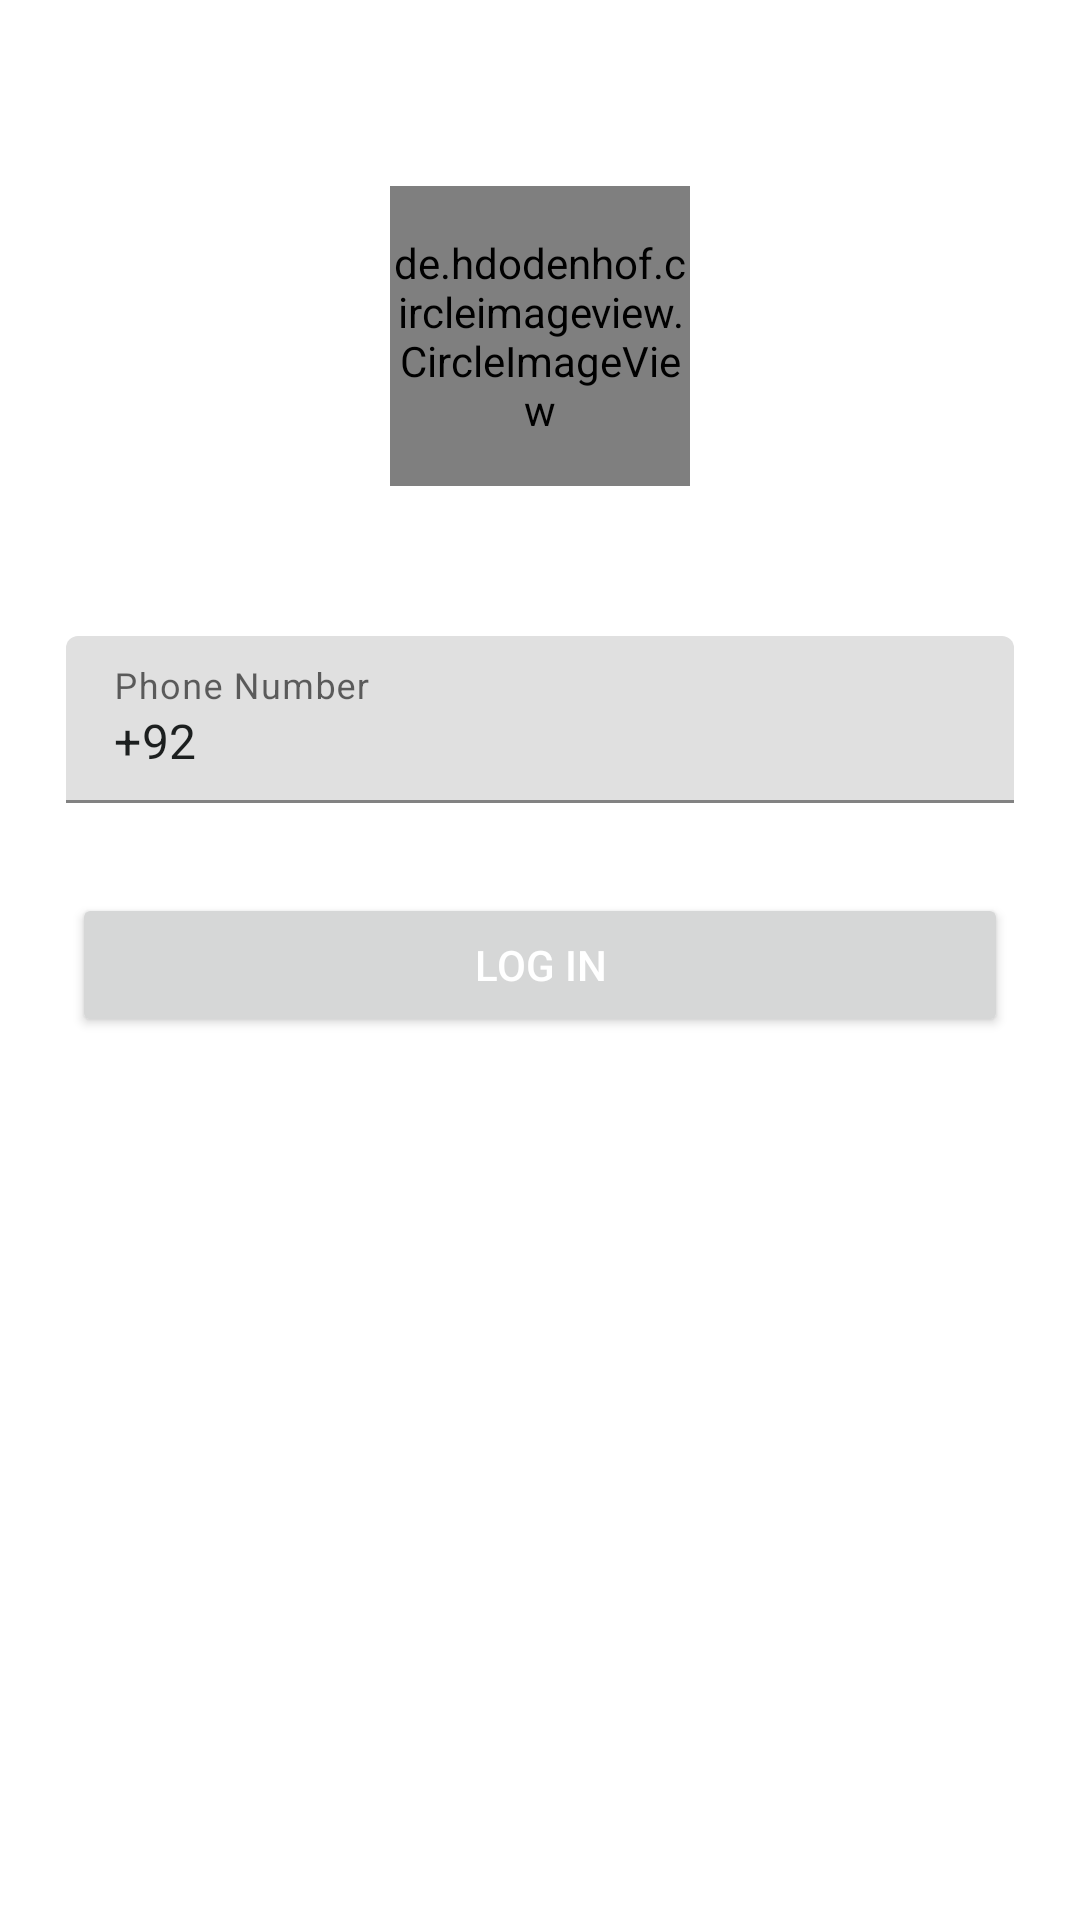

The Android layout XML behind this screen, and the referenced resources:
<!-- AndroidManifest.xml: application theme AppTheme -->
<!-- res/layout/activity_login.xml -->
<?xml version="1.0" encoding="utf-8"?>
<ScrollView xmlns:android="http://schemas.android.com/apk/res/android"
    xmlns:app="http://schemas.android.com/apk/res-auto"
    xmlns:tools="http://schemas.android.com/tools"
    android:id="@+id/activity_main"
    android:layout_width="match_parent"
    android:layout_height="match_parent"
    android:background="@color/colorTextWhite"
    android:paddingTop="@dimen/activity_vertical_margin"
    android:paddingBottom="@dimen/activity_vertical_margin">

    <RelativeLayout
        android:layout_width="match_parent"
        android:layout_height="wrap_content"
        android:paddingTop="@dimen/mp30"
        android:paddingBottom="@dimen/mp50">

        <de.hdodenhof.circleimageview.CircleImageView
            android:id="@+id/header_icon"
            android:layout_width="@dimen/image_header_dimen"
            android:layout_height="@dimen/image_header_dimen"
            android:layout_centerHorizontal="true"
            android:layout_marginTop="@dimen/activity_vertical_margin"
            android:src="@drawable/logo"
            app:civ_border_color="@color/colorAccent"
            app:civ_border_width="2dp" />

        <RelativeLayout
            android:id="@+id/login_container"
            android:layout_width="match_parent"
            android:layout_height="wrap_content"
            android:layout_below="@id/header_icon"
            android:layout_alignParentStart="true"
            android:layout_alignParentLeft="true">

            <LinearLayout
                android:layout_width="match_parent"
                android:layout_height="match_parent"
                android:orientation="vertical"
                android:paddingLeft="@dimen/login_layout_padding"
                android:paddingTop="@dimen/login_layout_padding_top"
                android:paddingRight="@dimen/login_layout_padding"
                android:weightSum="1">

                <com.google.android.material.textfield.TextInputLayout
                    android:layout_width="match_parent"
                    android:layout_height="wrap_content"
                    android:hint="@string/phone_no"
                    android:padding="@dimen/mp7"
                    android:layout_margin="@dimen/mp7">
                    <EditText
                        android:id="@+id/edtPhoneNo"
                        android:layout_width="match_parent"
                        android:layout_height="wrap_content"
                        android:inputType="phone"
                        android:text="+92"
                        android:textColor="@color/colorPrimary" />
                </com.google.android.material.textfield.TextInputLayout>

                <Button
                    android:id="@+id/btnLogin"
                    android:layout_width="match_parent"
                    android:layout_height="wrap_content"
                    android:layout_gravity="center_horizontal"
                    android:layout_marginLeft="@dimen/login_button_margin"
                    android:layout_marginTop="@dimen/login_button_margin"
                    android:layout_marginRight="@dimen/login_button_margin"
                    android:text="@string/Log_in"
                    android:textColor="@color/colorTextWhite" />

                <ProgressBar
                    android:id="@+id/loginProgress"
                    android:layout_width="@dimen/mp32"
                    android:layout_height="@dimen/mp32"
                    android:layout_gravity="center"
                    android:layout_marginTop="@dimen/mp12"
                    android:layout_marginBottom="@dimen/mp12"
                    android:visibility="gone" />


            </LinearLayout>

        </RelativeLayout>
    </RelativeLayout>

</ScrollView>
<!-- resources referenced by this layout -->
<resources>
  <color name="colorAccent">#D3C1C7</color>
  <color name="colorPrimary">#1C1F1F</color>
  <color name="colorTextWhite">#FFFFFF</color>
  <dimen name="activity_vertical_margin">16dp</dimen>
  <dimen name="image_header_dimen">100dp</dimen>
  <dimen name="login_button_margin">16dp</dimen>
  <dimen name="login_layout_padding">8dp</dimen>
  <dimen name="login_layout_padding_top">36dp</dimen>
  <dimen name="mp12">12dp</dimen>
  <dimen name="mp30">30dp</dimen>
  <dimen name="mp32">32dp</dimen>
  <dimen name="mp50">50dp</dimen>
  <dimen name="mp7">7dp</dimen>
  <string name="Log_in">Log In</string>
  <string name="phone_no">Phone Number</string>
  <style name="AppTheme" parent="Theme.MaterialComponents.Light.DarkActionBar">
          
          <item name="colorPrimary">@color/colorPrimary</item>
          <item name="colorPrimaryDark">@color/colorPrimaryDark</item>
          <item name="colorAccent">@color/colorAccent</item>
      </style>
  <color name="colorPrimaryDark">#0F1313</color>
</resources>
